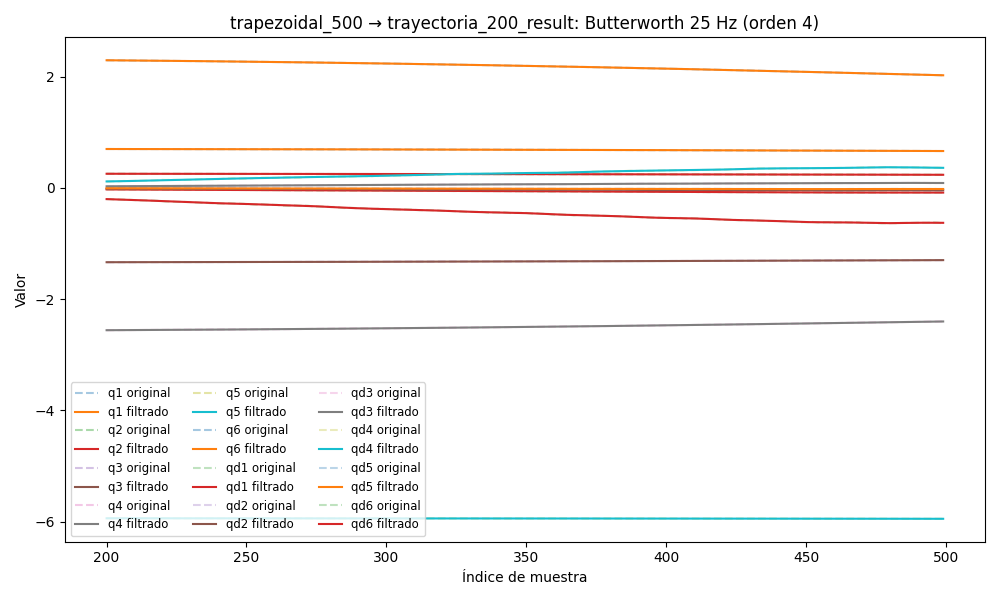

Source data for this figure (header and first rows):
timestamp, q1, q2, q3, q4, q5, q6, qd1, qd2, qd3, qd4, qd5, qd6, tau1, tau2, tau3, tau4, tau5, tau6
1749052049, 0.7017, 0.2552, -1.34, -2.575, -5.936, 2.321, 0.0005607, 0.00424, -0.01178, -0.01104, -0.02866, 0.01017, 0.343, -1.164, -0.4715, 0.1957, -0.4574, 0.1557
1749052049, 0.7017, 0.2552, -1.34, -2.575, -5.936, 2.321, 0.0005168, 0.003598, -0.01044, -0.0097, -0.0266, 0.008705, 0.3183, -1.151, -0.4562, 0.2144, -0.4492, 0.1476
1749052049, 0.7017, 0.2552, -1.34, -2.575, -5.936, 2.321, 0.0004743, 0.002977, -0.00912, -0.008388, -0.02457, 0.007279, 0.3183, -1.151, -0.4562, 0.2144, -0.4492, 0.1476
1749052049, 0.7017, 0.2552, -1.34, -2.575, -5.936, 2.321, 0.000434, 0.002394, -0.007843, -0.007127, -0.02257, 0.005934, 0.3217, -1.15, -0.4578, 0.2172, -0.4768, 0.1264
1749052049, 0.7017, 0.2552, -1.34, -2.575, -5.937, 2.321, 0.0003967, 0.001864, -0.006628, -0.005938, -0.02062, 0.004703, 0.3222, -1.185, -0.4463, 0.2363, -0.4867, 0.1393
1749052049, 0.7017, 0.2552, -1.34, -2.575, -5.937, 2.321, 0.0003626, 0.001398, -0.005494, -0.00484, -0.01873, 0.003613, 0.3222, -1.185, -0.4463, 0.2363, -0.4867, 0.1393
1749052049, 0.7017, 0.2552, -1.34, -2.575, -5.937, 2.321, 0.000332, 0.001001, -0.004455, -0.00385, -0.0169, 0.002679, 0.3227, -1.205, -0.441, 0.2313, -0.4855, 0.1267
1749052049, 0.7017, 0.2552, -1.34, -2.575, -5.937, 2.321, 0.0003048, 0.0006741, -0.003524, -0.002976, -0.01513, 0.00191, 0.3271, -1.213, -0.4484, 0.2294, -0.4776, 0.1188
1749052049, 0.7017, 0.2552, -1.34, -2.575, -5.937, 2.321, 0.0002808, 0.0004145, -0.002709, -0.002224, -0.01343, 0.001304, 0.3432, -1.211, -0.4399, 0.2424, -0.4711, 0.1382
1749052049, 0.7017, 0.2552, -1.34, -2.575, -5.937, 2.321, 0.0002595, 0.0002158, -0.002013, -0.001596, -0.01179, 0.0008521, 0.345, -1.224, -0.4359, 0.2565, -0.4712, 0.124
1749052049, 0.7017, 0.2552, -1.34, -2.575, -5.937, 2.321, 0.0002407, 6.895334548288628e-05, -0.001436, -0.001088, -0.01021, 0.000538, 0.3316, -1.228, -0.4322, 0.2465, -0.4803, 0.1214
1749052049, 0.7017, 0.2552, -1.34, -2.575, -5.937, 2.321, 0.000224, -3.639127572382521e-05, -0.0009729, -0.0006897, -0.008705, 0.0003418, 0.343, -1.248, -0.4228, 0.2466, -0.4861, 0.1236
1749052049, 0.7017, 0.2552, -1.34, -2.575, -5.937, 2.321, 0.0002093, -0.000111, -0.0006157, -0.0003917, -0.007269, 0.000241, 0.325, -1.247, -0.4079, 0.2658, -0.4469, 0.113
1749052049, 0.7017, 0.2552, -1.34, -2.575, -5.937, 2.321, 0.0001967, -0.000165, -0.0003531, -0.0001804, -0.005913, 0.0002122, 0.3325, -1.255, -0.3959, 0.2878, -0.4215, 0.111
1749052049, 0.7017, 0.2552, -1.34, -2.575, -5.937, 2.321, 0.0001866, -0.0002075, -0.0001717, -4.139379844283956e-05, -0.004647, 0.0002331, 0.3454, -1.266, -0.3955, 0.2754, -0.4072, 0.1022
1749052049, 0.7017, 0.2552, -1.34, -2.575, -5.937, 2.321, 0.0001796, -0.0002456, -5.733263427711409e-05, 3.9926093368095004e-05, -0.003479, 0.0002837, 0.3358, -1.27, -0.397, 0.2683, -0.3919, 0.101
1749052049, 0.7017, 0.2552, -1.34, -2.575, -5.937, 2.321, 0.0001766, -0.0002847, 4.469917518461675e-06, 7.753454137263561e-05, -0.00242, 0.0003472, 0.3588, -1.249, -0.4013, 0.277, -0.3833, 0.1134
1749052049, 0.7017, 0.2552, -1.34, -2.575, -5.937, 2.321, 0.0001789, -0.0003279, 2.7487510681061654e-05, 8.418267079470827e-05, -0.001479, 0.0004105, 0.3644, -1.326, -0.3853, 0.2737, -0.3359, 0.1049
1749052049, 0.7017, 0.2552, -1.34, -2.575, -5.937, 2.321, 0.0001877, -0.0003767, 2.4230563228592244e-05, 7.093272792183935e-05, -0.0006599, 0.0004645, 0.3644, -1.326, -0.3853, 0.2737, -0.3359, 0.1049
1749052049, 0.7017, 0.2552, -1.34, -2.575, -5.937, 2.321, 0.0002043, -0.0004309, 5.456800489782867e-06, 4.6882699851392146e-05, 3.3156520556052534e-05, 0.0005036, 0.3373, -1.336, -0.3806, 0.2876, -0.3336, 0.09237
1749052049, 0.7017, 0.2552, -1.34, -2.575, -5.937, 2.321, 0.0002299, -0.0004891, -2.0113647652587232e-05, 1.9061196305478308e-05, 0.0006011, 0.0005254, 0.3436, -1.346, -0.3724, 0.2862, -0.3224, 0.09046
1749052049, 0.7017, 0.2552, -1.34, -2.575, -5.937, 2.321, 0.0002653, -0.0005493, -4.590004819956318e-05, -7.526879845377795e-06, 0.001048, 0.00053, 0.3692, -1.326, -0.3612, 0.2847, -0.3186, 0.09263
1749052050, 0.7017, 0.2552, -1.34, -2.575, -5.937, 2.321, 0.0003113, -0.0006091, -6.739934644453232e-05, -2.9730151301490144e-05, 0.001381, 0.0005196, 0.354, -1.387, -0.3548, 0.3015, -0.2955, 0.08057
1749052050, 0.7017, 0.2552, -1.34, -2.575, -5.937, 2.321, 0.0003681, -0.0006661, -8.199231269641472e-05, -4.598681011882219e-05, 0.00161, 0.000497, 0.354, -1.387, -0.3548, 0.3015, -0.2955, 0.08057
1749052050, 0.7017, 0.2552, -1.34, -2.575, -5.937, 2.321, 0.0004355, -0.0007182, -8.865573418140386e-05, -5.599963712483222e-05, 0.001747, 0.000466, 0.3722, -1.384, -0.3536, 0.2912, -0.2954, 0.09101
1749052050, 0.7017, 0.2552, -1.34, -2.575, -5.937, 2.321, 0.000513, -0.0007637, -8.762040670733241e-05, -6.0382374398335785e-05, 0.001807, 0.0004299, 0.3743, -1.387, -0.3471, 0.2983, -0.2742, 0.0852
1749052050, 0.7017, 0.2552, -1.34, -2.575, -5.937, 2.321, 0.0005999, -0.000801, -8.001186289315281e-05, -6.030737047068561e-05, 0.001804, 0.0003914, 0.3683, -1.38, -0.3597, 0.311, -0.2785, 0.0959
1749052050, 0.7017, 0.2552, -1.34, -2.575, -5.937, 2.321, 0.0006953, -0.0008296, -6.75049096808888e-05, -5.718035444223861e-05, 0.001753, 0.0003526, 0.3638, -1.41, -0.3504, 0.2983, -0.2711, 0.07407
1749052050, 0.7017, 0.2552, -1.34, -2.575, -5.937, 2.321, 0.0007985, -0.0008487, -5.201552906107991e-05, -5.2363067512035465e-05, 0.001668, 0.0003146, 0.3783, -1.379, -0.351, 0.3005, -0.2762, 0.0734
1749052050, 0.7017, 0.2552, -1.34, -2.575, -5.937, 2.321, 0.000909, -0.0008585, -3.544570771003598e-05, -4.6958801770078775e-05, 0.001561, 0.0002776, 0.3582, -1.382, -0.3635, 0.3039, -0.2598, 0.08794
1749052050, 0.7017, 0.2552, -1.34, -2.575, -5.937, 2.321, 0.001026, -0.0008592, -1.9489199315164697e-05, -4.1670092993434506e-05, 0.001442, 0.0002412, 0.3702, -1.374, -0.3496, 0.2934, -0.2526, 0.09821
1749052050, 0.7017, 0.2552, -1.34, -2.575, -5.937, 2.321, 0.001151, -0.0008513, -5.499691737622581e-06, -3.673219813141318e-05, 0.001322, 0.0002048, 0.384, -1.396, -0.3531, 0.296, -0.2529, 0.09062
1749052050, 0.7017, 0.2552, -1.34, -2.575, -5.937, 2.321, 0.001282, -0.0008355, 5.58230436048652e-06, -3.1920754010012406e-05, 0.001205, 0.0001677, 0.3829, -1.393, -0.3482, 0.2833, -0.2578, 0.108
1749052050, 0.7017, 0.2552, -1.34, -2.575, -5.937, 2.321, 0.001419, -0.0008125, 1.3251171760661005e-05, -2.662725881760138e-05, 0.001097, 0.0001295, 0.3714, -1.394, -0.3486, 0.2935, -0.2518, 0.09035
1749052050, 0.7017, 0.2552, -1.34, -2.575, -5.937, 2.321, 0.001562, -0.0007833, 1.7415993923691477e-05, -1.9991775019095327e-05, 0.0009992, 9.071591155735231e-05, 0.3668, -1.371, -0.3637, 0.2923, -0.2463, 0.09481
1749052050, 0.7017, 0.2552, -1.34, -2.575, -5.937, 2.321, 0.00171, -0.0007488, 1.834877536612975e-05, -1.1078529963571892e-05, 0.000913, 5.256726037120069e-05, 0.3558, -1.391, -0.3556, 0.3028, -0.2629, 0.08451
1749052050, 0.7017, 0.2552, -1.34, -2.575, -5.937, 2.321, 0.00186, -0.0007096, 1.6611161857106908e-05, 9.23087427691125e-07, 0.0008381, 1.750172917384433e-05, 0.3788, -1.395, -0.3369, 0.2878, -0.2684, 0.09821
1749052050, 0.7017, 0.2552, -1.34, -2.575, -5.937, 2.321, 0.002012, -0.0006666, 1.2968745318817966e-05, 1.649219613133613e-05, 0.0007737, -1.1041831844979282e-05, 0.3772, -1.365, -0.3554, 0.2816, -0.2639, 0.09957
1749052050, 0.7017, 0.2552, -1.34, -2.575, -5.937, 2.321, 0.002162, -0.0006206, 8.300589453344107e-06, 3.558662147630027e-05, 0.0007183, -2.8793664188521883e-05, 0.3729, -1.397, -0.3444, 0.2887, -0.262, 0.08467
1749052050, 0.7017, 0.2552, -1.34, -2.575, -5.937, 2.321, 0.002308, -0.0005721, 3.5100149665631e-06, 5.7492307925044286e-05, 0.0006703, -3.103861437686964e-05, 0.3699, -1.383, -0.3446, 0.2715, -0.2563, 0.1057
1749052050, 0.7018, 0.2552, -1.34, -2.575, -5.937, 2.321, 0.002446, -0.0005219, -5.588119500336086e-07, 8.07341958515914e-05, 0.000628, -1.3172381357449094e-05, 0.3699, -1.383, -0.3446, 0.2715, -0.2563, 0.1057
1749052050, 0.7018, 0.2552, -1.34, -2.575, -5.937, 2.321, 0.002575, -0.0004707, -3.195155925168407e-06, 0.0001031, 0.00059, 2.859995439827931e-05, 0.3636, -1.377, -0.3616, 0.2757, -0.2738, 0.1072
1749052050, 0.7018, 0.2552, -1.34, -2.575, -5.937, 2.321, 0.002689, -0.0004192, -3.884348435165887e-06, 0.0001216, 0.0005549, 9.647102772227934e-05, 0.3534, -1.372, -0.3552, 0.2853, -0.2572, 0.09455
1749052050, 0.7018, 0.2552, -1.34, -2.575, -5.937, 2.321, 0.002787, -0.0003684, -2.356702491867769e-06, 0.0001329, 0.0005217, 0.0001902, 0.3843, -1.353, -0.3508, 0.2731, -0.2687, 0.1051
1749052050, 0.7018, 0.2552, -1.34, -2.575, -5.937, 2.321, 0.002864, -0.0003192, 1.3792938665390518e-06, 0.0001333, 0.0004897, 0.0003064, 0.3461, -1.333, -0.3631, 0.2808, -0.2518, 0.1063
1749052050, 0.7018, 0.2552, -1.34, -2.575, -5.937, 2.321, 0.002919, -0.0002723, 7.021640872190003e-06, 0.0001197, 0.0004584, 0.0004378, 0.3534, -1.336, -0.3756, 0.2779, -0.2876, 0.115
1749052050, 0.7018, 0.2552, -1.34, -2.575, -5.937, 2.321, 0.002948, -0.0002288, 1.3979662211533655e-05, 8.935785503504131e-05, 0.0004274, 0.0005731, 0.3534, -1.336, -0.3756, 0.2779, -0.2876, 0.115
1749052050, 0.7018, 0.2552, -1.34, -2.575, -5.937, 2.321, 0.002951, -0.0001893, 2.140135326643213e-05, 4.103041292068425e-05, 0.0003968, 0.0006966, 0.3769, -1.338, -0.3672, 0.2666, -0.2966, 0.104
1749052050, 0.7018, 0.2552, -1.34, -2.575, -5.937, 2.321, 0.002926, -0.0001545, 2.822526132481458e-05, -2.4724313327533247e-05, 0.0003664, 0.0007889, 0.3454, -1.351, -0.3716, 0.2768, -0.2788, 0.09914
1749052050, 0.7018, 0.2552, -1.34, -2.575, -5.937, 2.321, 0.002872, -0.000125, 3.325808123973357e-05, -0.000105, 0.0003365, 0.0008278, 0.3584, -1.337, -0.3668, 0.2655, -0.2893, 0.107
1749052050, 0.7018, 0.2552, -1.34, -2.575, -5.937, 2.321, 0.00279, -0.000101, 3.5277693591951506e-05, -0.000194, 0.0003072, 0.0007892, 0.3586, -1.353, -0.3762, 0.2697, -0.2976, 0.1053
1749052050, 0.7018, 0.2552, -1.34, -2.575, -5.937, 2.321, 0.002683, -8.279191438379356e-05, 3.315926825669841e-05, -0.0002832, 0.0002789, 0.0006493, 0.3374, -1.352, -0.3749, 0.2777, -0.2994, 0.07882
1749052050, 0.7018, 0.2552, -1.34, -2.575, -5.937, 2.321, 0.002552, -7.047985468172551e-05, 2.6019377404423688e-05, -0.0003608, 0.000252, 0.0003863, 0.3509, -1.34, -0.3691, 0.2712, -0.3053, 0.09289
1749052050, 0.7018, 0.2552, -1.34, -2.575, -5.937, 2.321, 0.002401, -6.404738116778401e-05, 1.3369992014771146e-05, -0.0004124, 0.0002268, -1.7141291413014776e-05, 0.339, -1.358, -0.3616, 0.2856, -0.2998, 0.07611
1749052050, 0.7018, 0.2552, -1.34, -2.575, -5.937, 2.321, 0.002235, -6.341900807710215e-05, -4.728930105197372e-06, -0.0004213, 0.0002036, -0.0005719, 0.3139, -1.36, -0.3778, 0.2816, -0.3271, 0.05817
1749052050, 0.7018, 0.2552, -1.34, -2.575, -5.937, 2.321, 0.002058, -6.84574962608481e-05, -2.7532424359357058e-05, -0.0003699, 0.0001829, -0.001281, 0.348, -1.375, -0.3743, 0.283, -0.3443, 0.04248
1749052050, 0.7018, 0.2552, -1.34, -2.575, -5.937, 2.321, 0.001875, -7.896634693530532e-05, -5.350532698479388e-05, -0.0002401, 0.0001647, -0.002137, 0.3326, -1.377, -0.3729, 0.3028, -0.3472, 0.01238
1749052050, 0.7019, 0.2552, -1.34, -2.575, -5.937, 2.321, 0.001692, -9.468264506033932e-05, -8.026599857804719e-05, -1.5476307543936687e-05, 0.000149, -0.003126, 0.3415, -1.392, -0.3743, 0.3107, -0.3357, -0.009195
1749052050, 0.7019, 0.2552, -1.34, -2.575, -5.937, 2.321, 0.001512, -0.0001153, -0.0001046, 0.0003178, 0.0001355, -0.004221, 0.3408, -1.387, -0.3799, 0.3172, -0.3783, -0.03385
1749052050, 0.7019, 0.2552, -1.34, -2.575, -5.937, 2.321, 0.00134, -0.0001403, -0.0001225, 0.0007693, 0.0001236, -0.005392, 0.3408, -1.387, -0.3799, 0.3172, -0.3783, -0.03385
... 4,954 more rows
